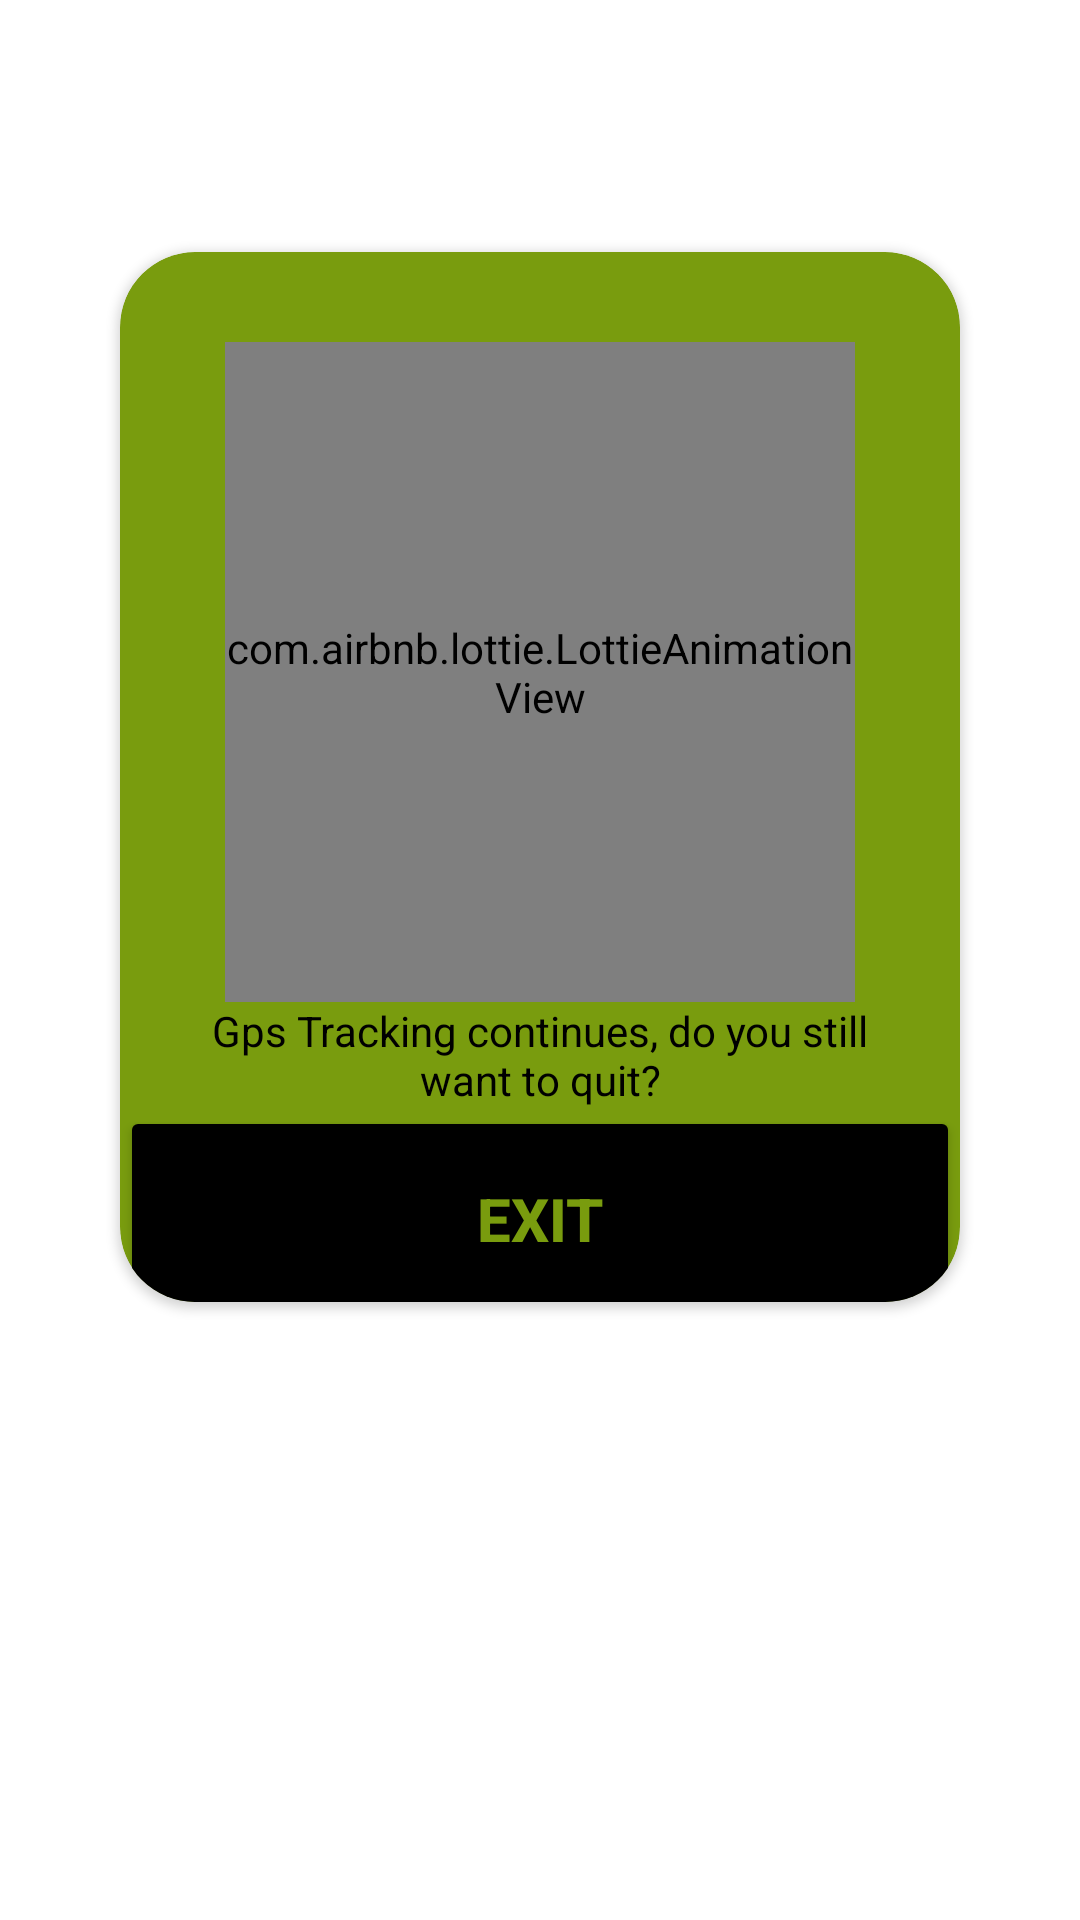

Write the Android layout XML for this screen, with the resource values it uses.
<!-- AndroidManifest.xml: application theme Theme.Walking -->
<!-- res/layout/stop_dialog.xml -->
<?xml version="1.0" encoding="utf-8"?>
<androidx.constraintlayout.widget.ConstraintLayout xmlns:android="http://schemas.android.com/apk/res/android"
    xmlns:app="http://schemas.android.com/apk/res-auto"
    xmlns:tools="http://schemas.android.com/tools"
    android:layout_width="match_parent"
    android:layout_height="match_parent"
    android:background="@android:color/transparent">

    <androidx.cardview.widget.CardView
        android:layout_width="280dp"
        android:layout_height="350dp"
        app:cardBackgroundColor="@color/green_lite"
        app:cardCornerRadius="25dp"
        app:layout_constraintBottom_toBottomOf="parent"
        app:layout_constraintEnd_toEndOf="parent"
        app:layout_constraintStart_toStartOf="parent"
        app:layout_constraintTop_toTopOf="parent"
        app:layout_constraintVertical_bias="0.29000002">

        <androidx.constraintlayout.widget.ConstraintLayout
            android:layout_width="match_parent"
            android:layout_height="match_parent">

            <com.airbnb.lottie.LottieAnimationView
                android:id="@+id/animationView"
                android:layout_width="0dp"
                android:layout_height="0dp"
                android:layout_marginStart="35dp"
                android:layout_marginTop="30dp"
                android:layout_marginEnd="35dp"
                android:layout_marginBottom="100dp"
                app:layout_constraintBottom_toBottomOf="parent"
                app:layout_constraintEnd_toEndOf="parent"
                app:layout_constraintStart_toStartOf="parent"
                app:layout_constraintTop_toTopOf="parent"
                app:lottie_autoPlay="true"
                app:lottie_loop="true"
                app:lottie_rawRes="@raw/stop" />

            <Button
                android:id="@+id/stop_dialog_btn"
                android:layout_width="0dp"
                android:layout_height="80dp"
                android:layout_marginBottom="-15dp"
                android:backgroundTint="@color/black"
                android:paddingBottom="15dp"
                android:text="Exit"
                android:textColor="@color/green_lite"
                android:textSize="20sp"
                android:textStyle="bold"
                app:cornerRadius="15dp"
                app:layout_constraintBottom_toBottomOf="parent"
                app:layout_constraintEnd_toEndOf="parent"
                app:layout_constraintStart_toStartOf="parent" />

            <TextView
                android:id="@+id/textView6"
                android:layout_width="0dp"
                android:layout_height="wrap_content"
                android:layout_marginStart="30dp"
                android:layout_marginEnd="30dp"
                android:gravity="center"
                android:text="Gps Tracking continues, do you still want to quit?"
                android:textColor="#000000"
                android:textSize="14sp"
                android:textStyle="normal"
                app:layout_constraintBottom_toTopOf="@+id/open_gps_btn"
                app:layout_constraintEnd_toEndOf="parent"
                app:layout_constraintStart_toStartOf="parent"
                app:layout_constraintTop_toBottomOf="@+id/animationView" />

        </androidx.constraintlayout.widget.ConstraintLayout>
    </androidx.cardview.widget.CardView>
</androidx.constraintlayout.widget.ConstraintLayout>
<!-- resources referenced by this layout -->
<resources>
  <color name="black">#FF000000</color>
  <color name="green_lite">#799C0E</color>
  <style name="Theme.Walking" parent="Theme.MaterialComponents.DayNight.NoActionBar">
          
  
          <item name="android:windowNoTitle">true</item>
          <item name="android:windowFullscreen">true</item>
          <item name="android:windowActionBar">false</item>
  
  
          <item name="colorPrimary">@color/purple_500</item>
          <item name="colorPrimaryVariant">@color/purple_700</item>
          <item name="colorOnPrimary">@color/white</item>
          
          <item name="colorSecondary">@color/teal_200</item>
          <item name="colorSecondaryVariant">@color/teal_700</item>
          <item name="colorOnSecondary">@color/black</item>
          
          <item name="android:statusBarColor" tools:targetApi="l">?attr/colorPrimaryVariant</item>
          
      </style>
  <color name="purple_500">#FF6200EE</color>
  <color name="purple_700">#FF3700B3</color>
  <color name="white">#FFFFFFFF</color>
  <color name="teal_200">#FF03DAC5</color>
  <color name="teal_700">#FF018786</color>
</resources>
